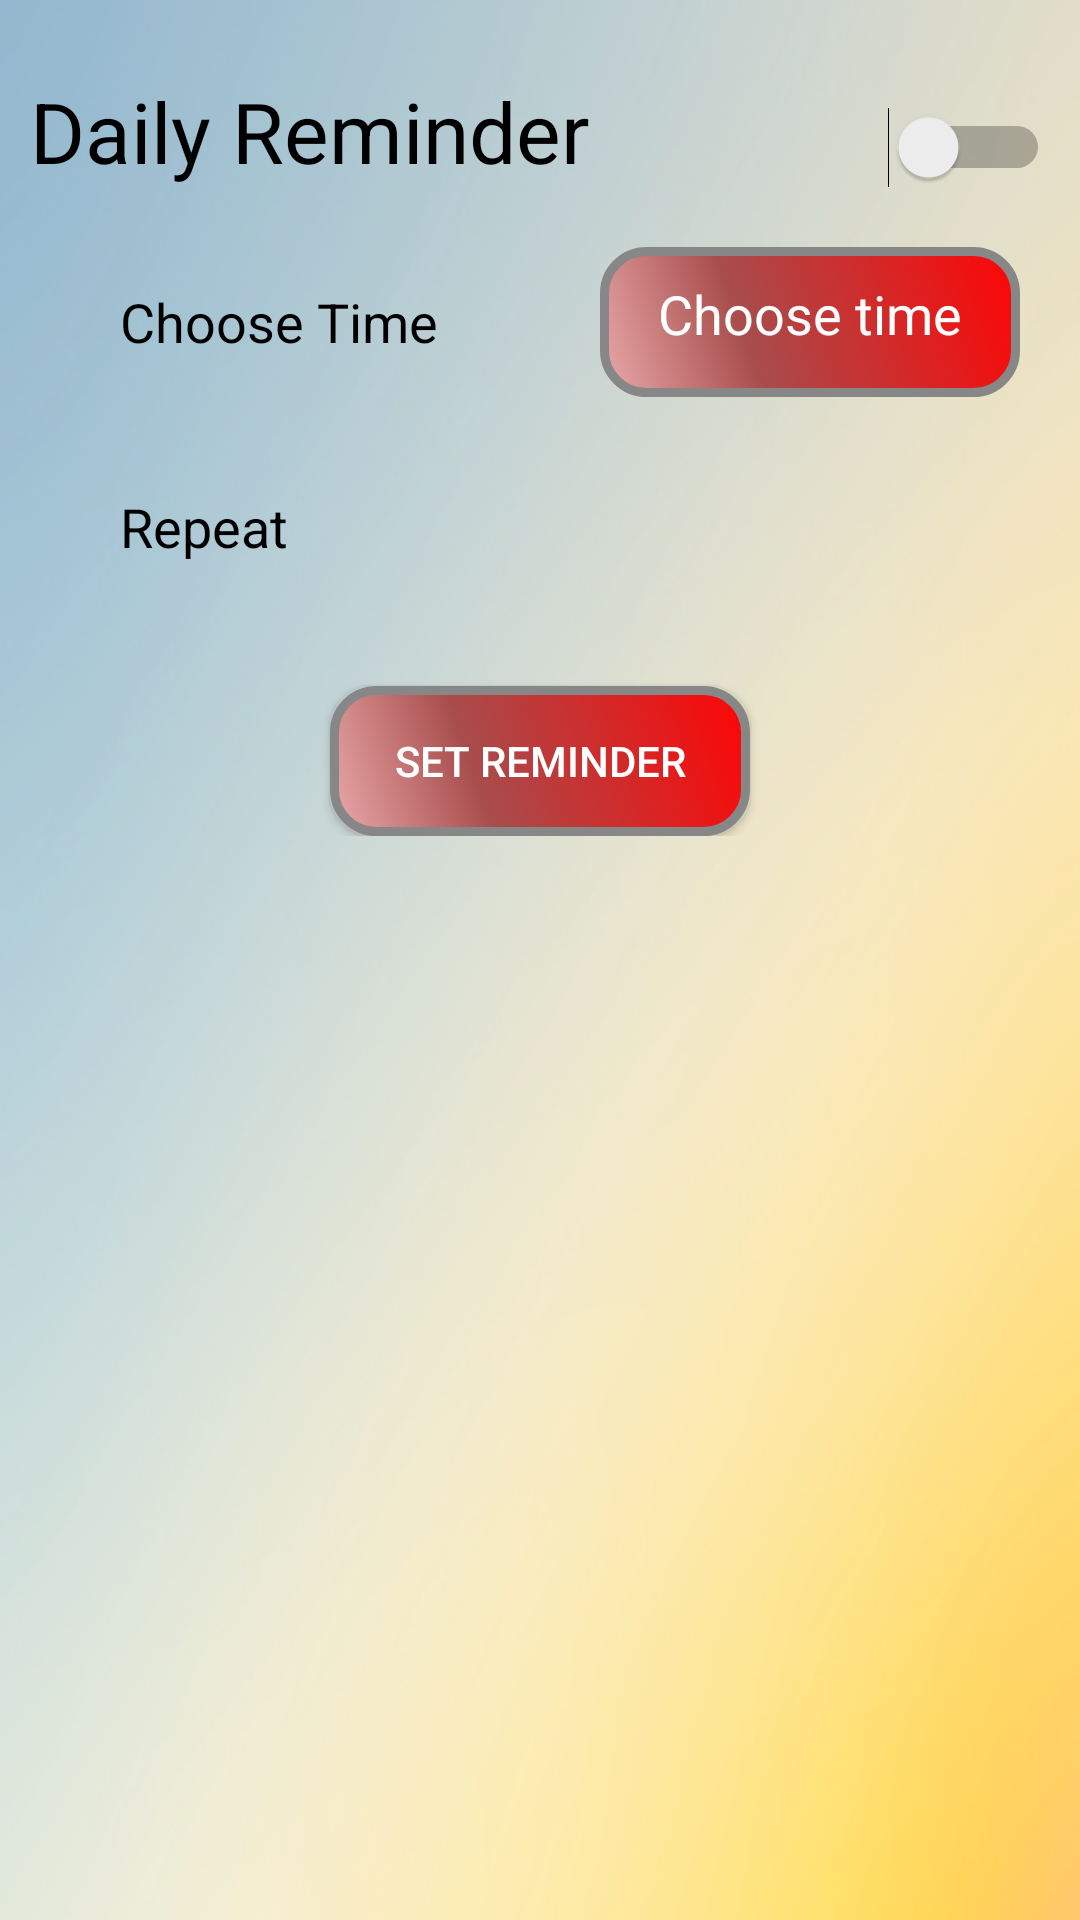

This screen was rendered from an Android layout file. Write that file and the resources it references.
<!-- AndroidManifest.xml: application theme AppTheme -->
<!-- res/layout/activity_remind.xml -->
<?xml version="1.0" encoding="utf-8"?>
<LinearLayout
    xmlns:android="http://schemas.android.com/apk/res/android"
    android:id="@+id/all_layout"
    android:layout_width="match_parent"
    android:layout_height="match_parent"
    android:screenOrientation="portrait"
    android:orientation="vertical"
    android:background="@drawable/gradient8"
    >

    <LinearLayout
        android:id="@+id/first_layout"
        android:layout_width="match_parent"
        android:layout_height="wrap_content"
        android:orientation="horizontal"
        android:layout_marginTop="25dp"
        >

        <TextView
            android:id="@+id/textR"
            android:layout_width="0dp"
            android:layout_height="wrap_content"
            android:layout_marginLeft="10dp"
            android:textColor="#000000"
            android:layout_weight="1"
            android:text="Daily Reminder"
            android:textSize="28sp"
            />


        <Switch
            android:id="@+id/switch_def"
            android:layout_marginRight="10dp"
            android:layout_width="wrap_content"
            android:layout_height="wrap_content"
            />

    </LinearLayout>

    <LinearLayout
        android:id="@+id/sec_layout"
        android:layout_width="match_parent"
        android:layout_height="wrap_content"
        android:orientation="vertical"
        >

        <RelativeLayout
            android:id="@+id/rl"
            android:layout_width="match_parent"
            android:layout_height="match_parent"
            >

            <TextView
                android:id="@+id/select_time"
                android:layout_width="match_parent"
                android:layout_marginTop="20dp"
                android:layout_marginLeft="40dp"
                android:layout_height="50dp"
                android:gravity="center_vertical"
                android:textColor="#000000"
                android:layout_alignParentLeft="true"
                android:paddingBottom="9dp"
                android:paddingTop="9dp"
                android:textSize="18sp"
                android:text="Choose Time"/>

            <TextView
                android:id="@+id/date_tv"
                android:layout_width="match_parent"
                android:layout_height="50dp"
                android:layout_marginTop="20dp"
                android:layout_marginLeft="200dp"
                android:layout_marginRight="20dp"
                android:gravity="center_horizontal"
                android:textColor="#FFFFFF"
                android:background="@drawable/buttonshape"
                android:paddingBottom="8dp"
                android:paddingTop="10dp"
                android:textSize="18sp"
                android:text="Choose time"/>

            
                
                
                
                
                
                
                
                
        </RelativeLayout>

    
        
        
        
        
        
        
        
        
        
        
        

    <TextView
        android:layout_width="match_parent"
        android:layout_height="1dp"
        android:layout_marginTop="10dp"
        android:background="@color/line_and_outline_grey"/>

    <RelativeLayout
        android:id="@+id/repeat_rl"
        android:layout_width="match_parent"
        android:layout_height="match_parent"
        >

        <TextView
            android:id="@+id/tv_repeat"
            android:layout_width="match_parent"
            android:layout_marginTop="20dp"
            android:layout_marginLeft="40dp"
            android:layout_height="wrap_content"
            android:gravity="center_vertical"
            android:textColor="#000000"
            android:layout_alignParentLeft="true"
            android:paddingBottom="20dp"
            android:paddingTop="0dp"
            android:textSize="18sp"
            android:text="Repeat"/>

        <TextView
            android:id="@+id/arrow_one"
            android:layout_width="wrap_content"
            android:layout_height="wrap_content"
            android:layout_alignParentRight="true"
            android:layout_centerVertical="true"
            android:layout_marginRight="10dp"
            android:background="@drawable/personal_item_arrow"/>

        <TextView
            android:id="@+id/tv_repeat_value"
            android:layout_width="wrap_content"
            android:layout_height="wrap_content"
            android:layout_centerVertical="true"
            android:layout_marginRight="5dp"
            android:layout_toLeftOf="@id/arrow_one"
            android:textColor="#000"
            android:textSize="14sp"/>
    </RelativeLayout>

    <TextView
        android:layout_width="match_parent"
        android:layout_height="1dp"
        android:background="@color/line_and_outline_grey"/>


    <Button
        android:id="@+id/set_btn"
        android:layout_width="140dp"
        android:layout_height="50dp"
        android:background="@drawable/buttonshape"
        android:layout_gravity="center_horizontal"
        android:layout_marginTop="20dp"
        android:textColor="#FFFFFF"
        android:text="Set Reminder"/>

    </LinearLayout>

</LinearLayout>
<!-- resources referenced by this layout -->
<resources>
  <!-- drawable buttonshape (drawable) -->
  <?xml version="1.0" encoding="utf-8"?>
  <shape xmlns:android="http://schemas.android.com/apk/res/android" android:shape="rectangle"
      android:layout_width="270dp"
      android:layout_height="60dp">
      <corners
          android:radius="14dp"
          />
      <gradient
          android:angle="45"
          android:centerX="35%"
          android:startColor="#E8A9A9"
          android:centerColor="#A84C4C"
          android:endColor="#FF0505"
          android:type="linear"
          />
      <padding
          android:left="0dp"
          android:top="0dp"
          android:right="0dp"
          android:bottom="0dp"
          />
      
          
          
          
      <stroke
          android:width="3dp"
          android:color="#878787"
          />
  </shape>
  <!-- drawable gradient8: png bitmap (drawable, 268987 bytes) -->
  <style name="AppTheme" parent="Theme.AppCompat.Light.DarkActionBar">
          
          <item name="colorPrimary">@color/colorPrimary</item>
          <item name="colorPrimaryDark">@color/colorPrimaryDark</item>
          <item name="colorAccent">@color/colorAccent</item>
      </style>
  <!-- not gathered from this repository: default colours our renderer supplied (Android Studio template values) -->
  <color name="colorPrimary">#FF6200EE</color>
  <color name="colorPrimaryDark">#FF3700B3</color>
  <color name="colorAccent">#FF03DAC5</color>
</resources>
